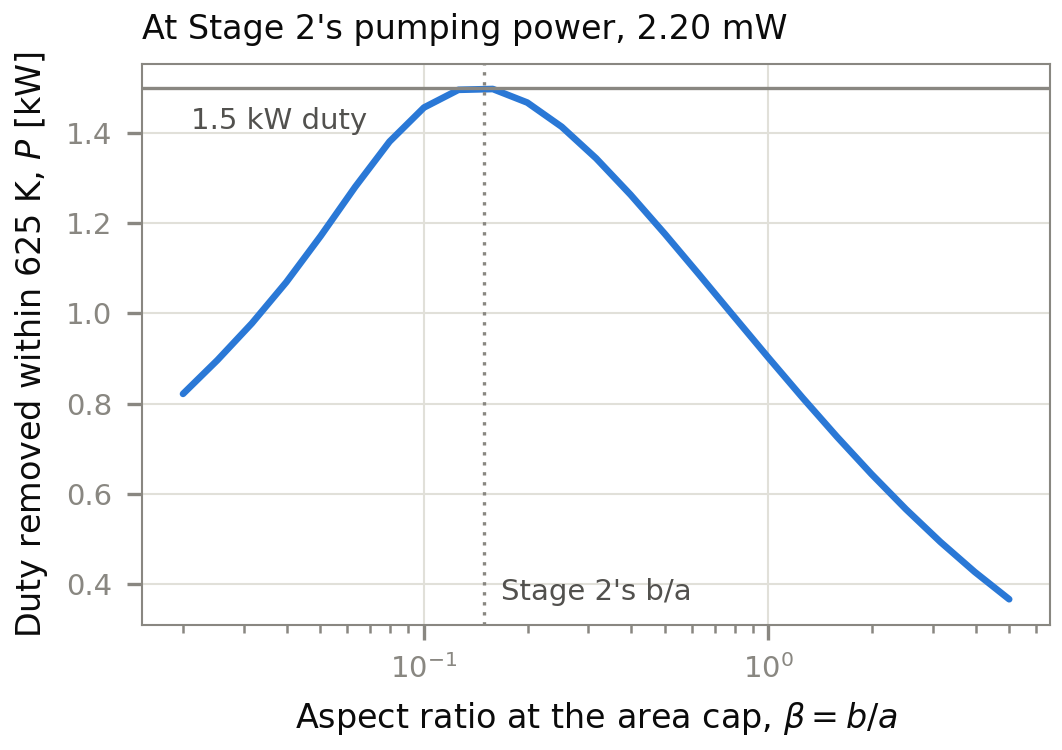

Data behind this chart, as committed beside it:
beta, Q, duty, duty_over_1500, Re_over_Ha, laminar
0.02, 9.686253496105443e-06, 821.5, 0.5477, 1.487, True
0.02517, 1.0766360033481472e-05, 896.4, 0.5976, 2.069, True
0.03169, 1.1916911388398568e-05, 977.9, 0.6519, 2.865, True
0.03988, 1.3110793355275982e-05, 1069, 0.7127, 3.936, True
0.0502, 1.4292586693758767e-05, 1172, 0.781, 5.347, True
0.06318, 1.5379738371834604e-05, 1280, 0.8534, 7.154, True
0.07953, 1.6275815015040563e-05, 1381, 0.9205, 9.385, True
0.1001, 1.690544714357826e-05, 1456, 0.9707, 12.04, True
0.126, 1.723956804346851e-05, 1495, 0.9969, 15.1, True
0.1586, 1.729614662480156e-05, 1497, 0.9981, 18.53, True
0.1996, 1.7122532784599038e-05, 1467, 0.9781, 22.3, True
0.2512, 1.677516714129473e-05, 1413, 0.9423, 26.36, True
0.3162, 1.630565984115922e-05, 1344, 0.8957, 30.66, True
0.398, 1.5752355931946362e-05, 1263, 0.842, 35.1, True
0.501, 1.5146397530762417e-05, 1176, 0.7839, 39.57, True
0.6306, 1.4511578532592328e-05, 1085, 0.7235, 43.93, True
0.7937, 1.3863683441861258e-05, 993.5, 0.6624, 48.02, True
0.999, 1.3214141491129821e-05, 902.2, 0.6015, 51.69, True
1.257, 1.2571263317297763e-05, 812.8, 0.5418, 54.81, True
1.583, 1.1940975751851509e-05, 726.3, 0.4842, 57.28, True
1.992, 1.1327442444468295e-05, 643.7, 0.4292, 59.03, True
2.507, 1.0733506019593486e-05, 565.9, 0.3773, 60.06, True
3.156, 1.016100944594422e-05, 493.5, 0.329, 60.4, True
3.972, 9.61103788719077e-06, 426.9, 0.2846, 60.1, True
5.0, 9.084112955768899e-06, 366.4, 0.2442, 59.25, True
